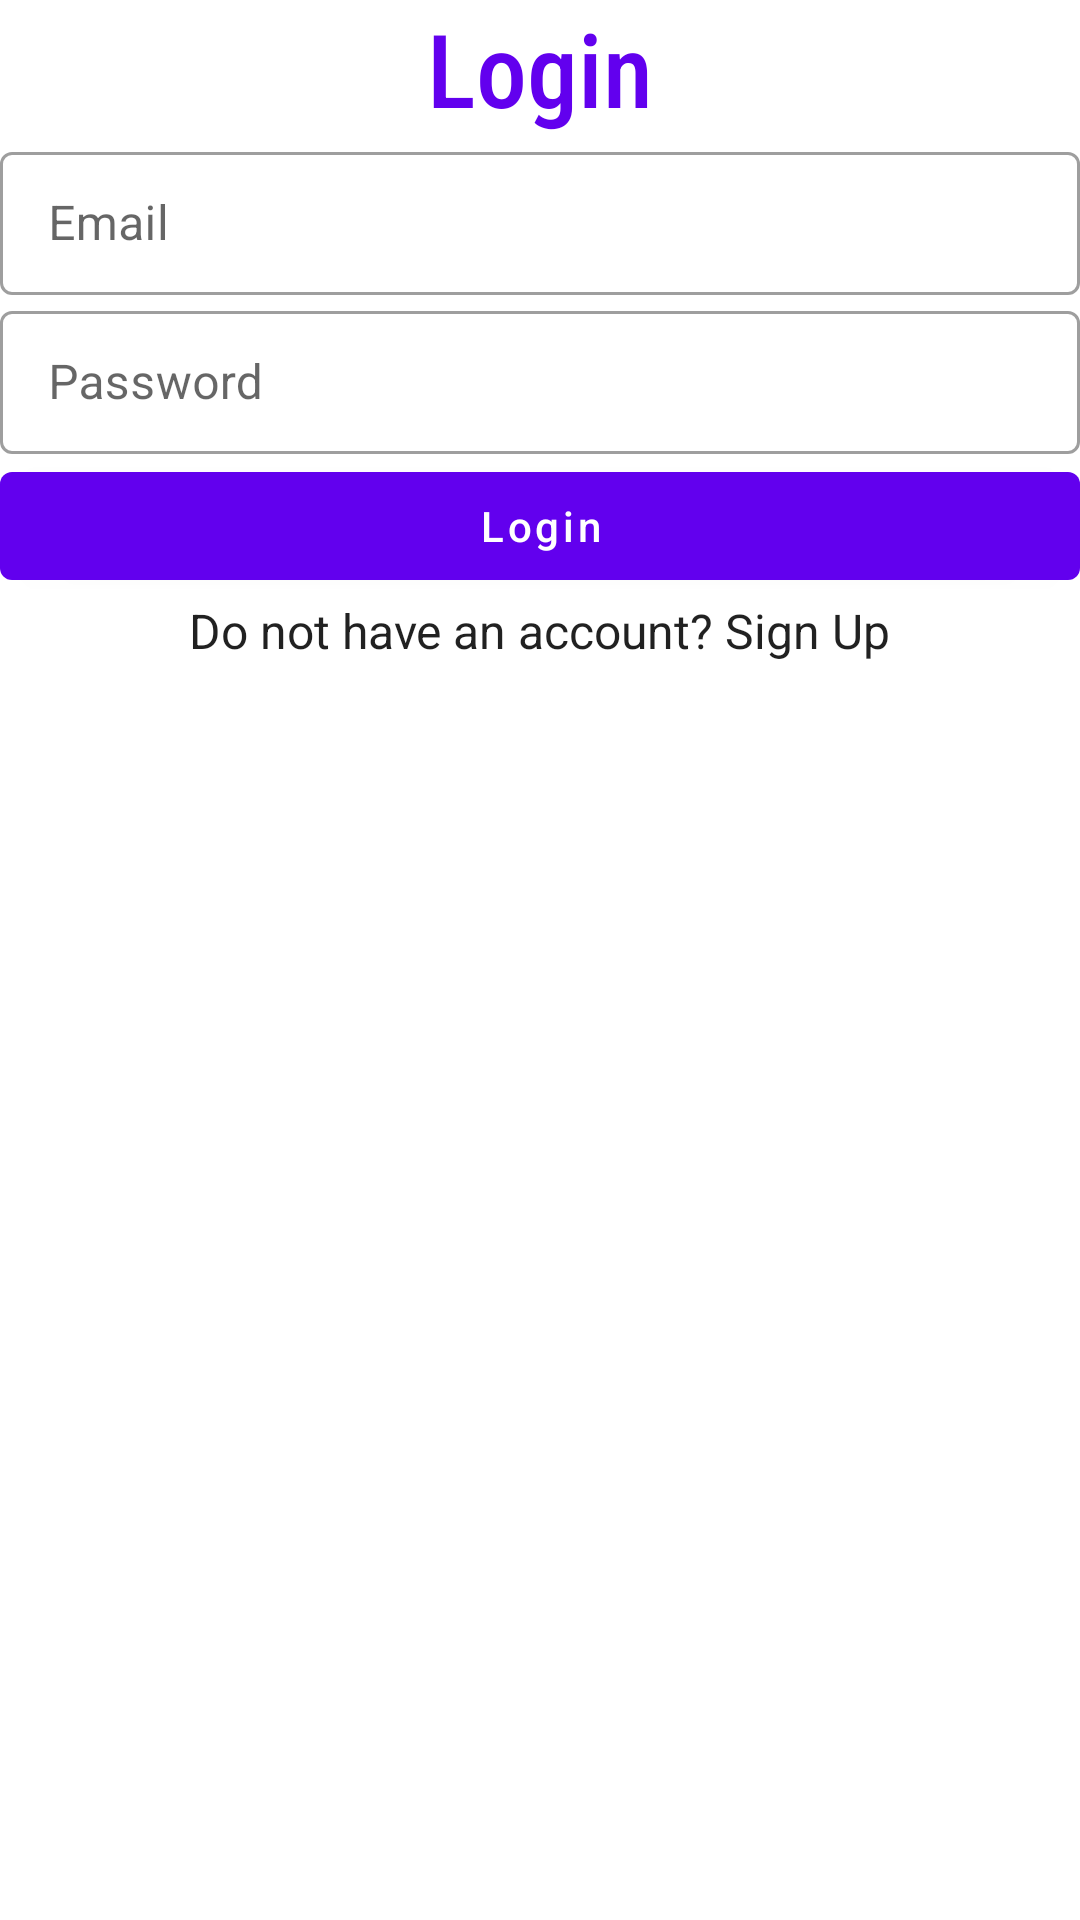

Layout XML and referenced resources for this Android screen:
<!-- AndroidManifest.xml: activity theme Theme.MaterialComponents.DayNight.NoActionBar -->
<!-- res/layout/fragment_login.xml -->
<?xml version="1.0" encoding="utf-8"?>
<ScrollView xmlns:android="http://schemas.android.com/apk/res/android"
    xmlns:app="http://schemas.android.com/apk/res-auto"
    xmlns:tools="http://schemas.android.com/tools"
    android:layout_width="match_parent"
    android:layout_height="wrap_content"
    tools:context=".Fragments.LoginFragment">

    <androidx.constraintlayout.widget.ConstraintLayout
        android:layout_width="match_parent"
        android:layout_height="match_parent"
        android:paddingBottom="56dp">

        <TextView
            android:id="@+id/tvLogin"
            android:layout_width="wrap_content"
            android:layout_height="wrap_content"
            android:text="Login"
            android:layout_marginTop="@dimen/grid_3x"
            app:layout_constraintTop_toTopOf="parent"
            app:layout_constraintStart_toStartOf="parent"
            app:layout_constraintEnd_toEndOf="parent"
            style="@style/TextAppearance.AppCompat.Display1"
            android:fontFamily="sans-serif-condensed-medium"
            android:textColor="@color/purple_500"/>


        <com.google.android.material.textfield.TextInputLayout
            android:id="@+id/emailTIL"
            style="@style/Widget.MaterialComponents.TextInputLayout.OutlinedBox.Dense"
            android:layout_width="@dimen/standard_width"
            android:layout_height="wrap_content"
            android:layout_marginTop="@dimen/grid_3x"
            android:hint="Email"
            app:layout_constraintEnd_toEndOf="parent"
            app:layout_constraintStart_toStartOf="parent"
            app:layout_constraintTop_toBottomOf="@id/tvLogin">

            <com.google.android.material.textfield.TextInputEditText
                android:id="@+id/emailET"
                android:layout_width="match_parent"
                android:layout_height="match_parent" />
        </com.google.android.material.textfield.TextInputLayout>


        <com.google.android.material.textfield.TextInputLayout
            android:id="@+id/passwordTIL"
            style="@style/Widget.MaterialComponents.TextInputLayout.OutlinedBox.Dense"
            android:layout_width="@dimen/standard_width"
            android:layout_height="wrap_content"
            android:layout_marginTop="@dimen/grid_3x"
            android:hint="Password"
            app:layout_constraintEnd_toEndOf="parent"
            app:layout_constraintStart_toStartOf="parent"
            app:layout_constraintTop_toBottomOf="@id/emailTIL">

            <com.google.android.material.textfield.TextInputEditText
                android:id="@+id/passwordET"
                android:layout_width="match_parent"
                android:inputType="textPassword"
                android:layout_height="match_parent" />
        </com.google.android.material.textfield.TextInputLayout>

        <Button
            android:id="@+id/btnLogin"
            android:layout_width="@dimen/standard_width"
            android:layout_height="wrap_content"
            android:text="Login"
            android:textColor="#fff"
            android:textAllCaps="false"
            android:layout_marginTop="@dimen/grid_3x"
            app:layout_constraintEnd_toEndOf="parent"
            app:layout_constraintStart_toStartOf="parent"
            app:layout_constraintTop_toBottomOf="@+id/passwordTIL" />

        <TextView
            android:id="@+id/tvSignUp"
            style="@style/TextAppearance.AppCompat.SearchResult.Subtitle"
            android:layout_width="wrap_content"
            android:layout_height="wrap_content"
            android:text="Do not have an account? Sign Up"
            android:layout_marginTop="@dimen/grid_3x"
            app:layout_constraintEnd_toEndOf="parent"
            app:layout_constraintStart_toStartOf="parent"
            app:layout_constraintTop_toBottomOf="@+id/btnLogin" />

    </androidx.constraintlayout.widget.ConstraintLayout>


</ScrollView>
<!-- resources referenced by this layout -->
<resources>

  <!-- not gathered from this repository: default colours our renderer supplied (Android Studio template values) -->
  <color name="purple_500">#FF6200EE</color>
</resources>
